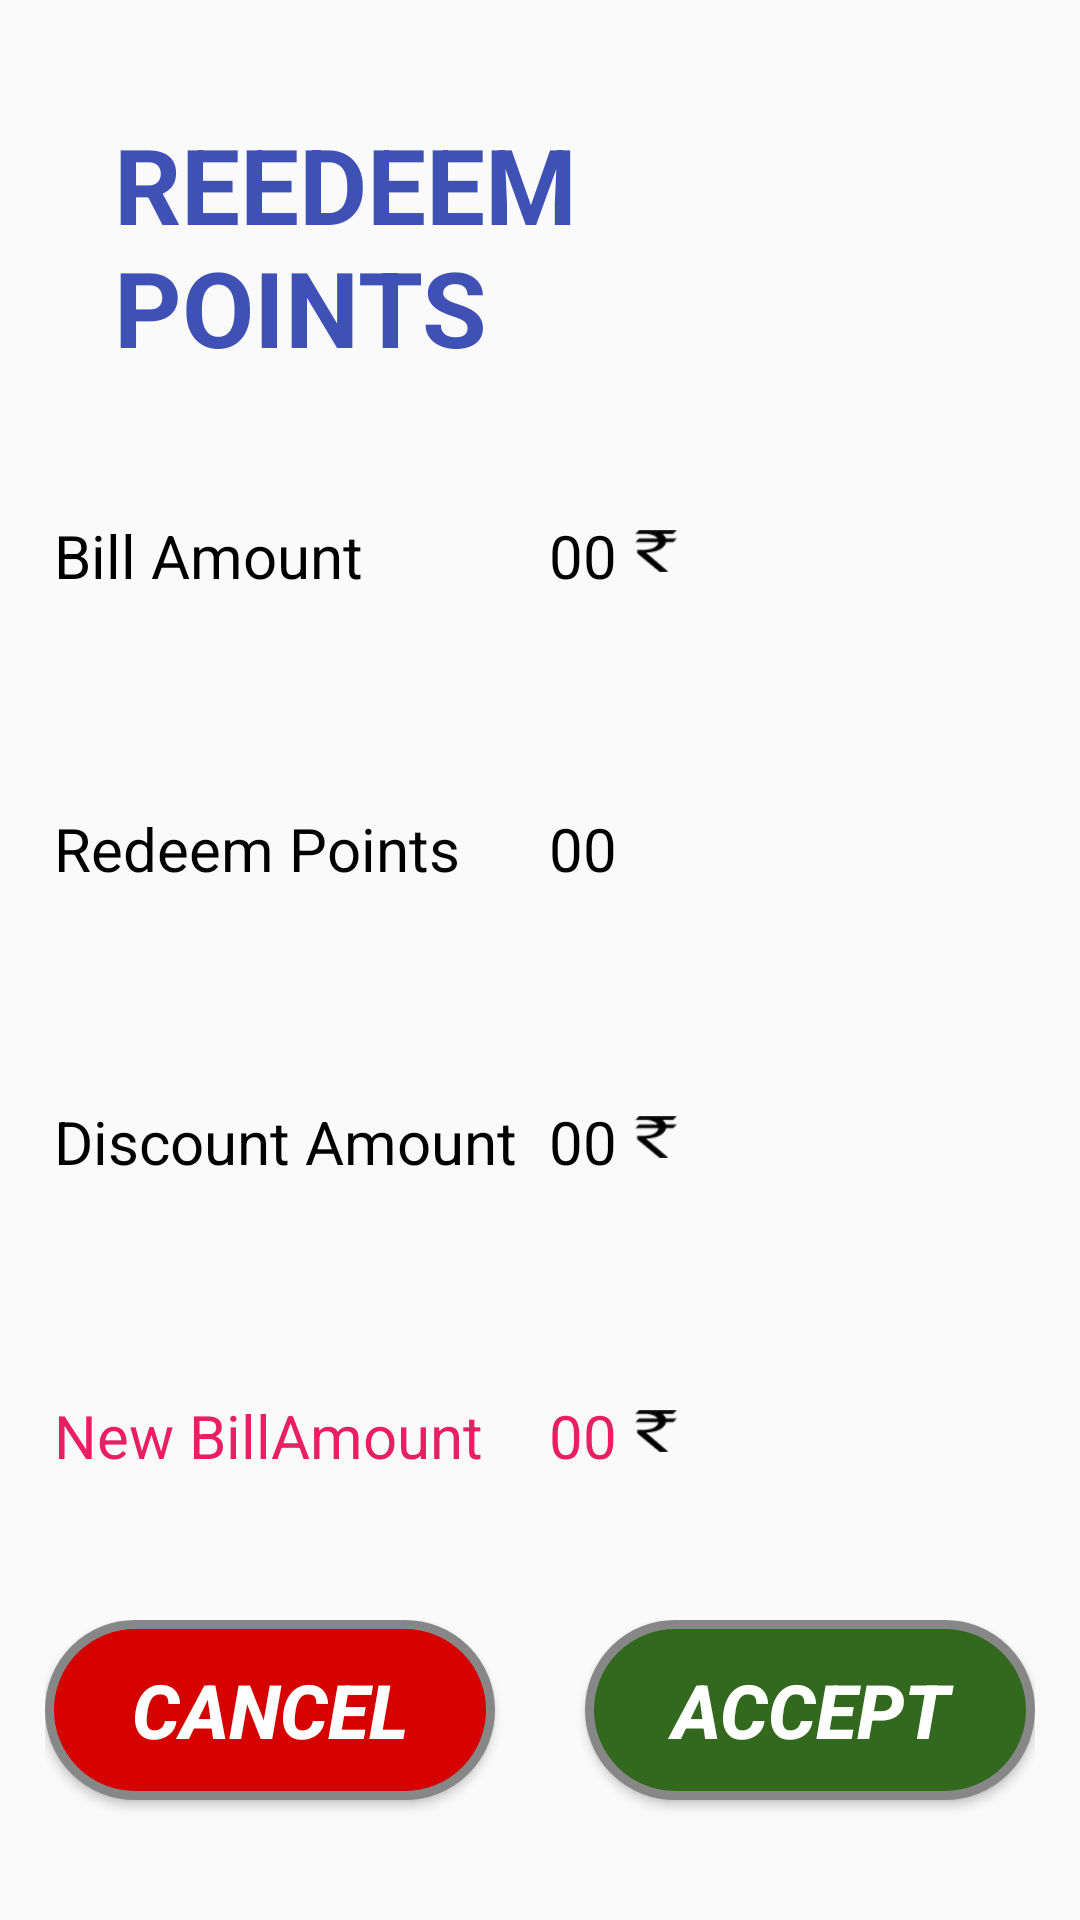

The Android layout XML behind this screen, and the referenced resources:
<!-- AndroidManifest.xml: application theme AppTheme -->
<!-- res/layout/activity_redeem.xml -->
<?xml version="1.0" encoding="utf-8"?>
<LinearLayout xmlns:android="http://schemas.android.com/apk/res/android"
    xmlns:app="http://schemas.android.com/apk/res-auto"
    android:layout_width="match_parent"
    android:layout_height="match_parent"
    android:padding="15dp"
    android:orientation="vertical">

        <TextView
            android:layout_margin="20dp"
            android:layout_height="wrap_content"
            android:layout_width="wrap_content"
            android:layout_gravity="center"
            android:padding="3dp"
            android:text="REEDEEM POINTS"
            android:textColor="#3F51B5"
            android:textStyle="bold"
            android:textSize="35dp" />


    <LinearLayout
        android:layout_weight="1"
        android:orientation="horizontal"
        android:layout_height="wrap_content"
        android:layout_width="match_parent">

        <LinearLayout
            android:layout_width="match_parent"
            android:layout_height="match_parent"
            android:layout_weight="1">
        <TextView
            android:layout_height="wrap_content"
            android:layout_width="wrap_content"
            android:layout_marginBottom="20dp"
            android:layout_marginTop="20dp"
            android:textColor="#000"
            android:layout_weight="1"
            android:textSize="20dp"
            android:gravity="left"
            android:padding="3dip"
            android:text="Bill Amount " />
        </LinearLayout>
    <LinearLayout
            android:layout_width="match_parent"
            android:layout_height="match_parent"
            android:layout_weight="1">
        <TextView
            android:layout_height="wrap_content"
            android:layout_width="wrap_content"
            android:layout_marginBottom="20dp"
            android:layout_marginTop="20dp"
            android:textColor="#000"
            android:textSize="20dp"
            android:gravity="left"
            android:padding="3dip"
            android:text="00"
            android:id="@+id/billAmount" />

        <ImageView
            android:layout_height="30dp"
            android:layout_width="20dp"
            android:layout_marginBottom="20dp"
            android:layout_marginTop="20dp"
            android:gravity="left"
            android:padding="3dip"
            app:srcCompat="@drawable/rupee"
            android:id="@+id/imageView5"/>
     </LinearLayout>

    </LinearLayout>

    <LinearLayout
        android:layout_weight="1"
        android:orientation="horizontal"
        android:layout_height="wrap_content"
        android:layout_width="match_parent">
<LinearLayout
    android:layout_width="match_parent"
    android:layout_height="match_parent"
    android:layout_weight="1">
        <TextView
            android:layout_weight="1"
            android:layout_height="wrap_content"
            android:layout_width="wrap_content"
            android:layout_marginBottom="20dp"
            android:layout_marginTop="20dp"
            android:textColor="#000"
            android:textSize="20dp"
            android:gravity="left"
            android:padding="3dip"
            android:text="Redeem Points " />
</LinearLayout>
<LinearLayout
    android:layout_width="match_parent"
    android:layout_height="match_parent"
    android:layout_weight="1">
        <TextView
            android:layout_height="wrap_content"
            android:layout_width="wrap_content"
            android:layout_marginBottom="20dp"
            android:layout_marginTop="20dp"
            android:textColor="#000"
            android:textSize="20dp"
            android:gravity="left"
            android:padding="3dip"
            android:text="00"
            android:id="@+id/redeemPoints" />

        <ImageView
            android:layout_height="30dp"
            android:layout_width="30dp"
            android:layout_marginBottom="20dp"
            android:layout_marginTop="20dp"
            android:gravity="left"
            android:padding="3dip"
            app:srcCompat="@drawable/points"
            android:id="@+id/imageView3"/>
</LinearLayout>
    </LinearLayout>

    <LinearLayout

        android:layout_weight="1"
        android:orientation="horizontal"
        android:layout_height="wrap_content"
        android:layout_width="match_parent">
        <LinearLayout
            android:layout_width="match_parent"
            android:layout_height="match_parent"
            android:layout_weight="1">
        <TextView
            android:layout_height="wrap_content"
            android:layout_width="wrap_content"
            android:layout_marginBottom="20dp"
            android:layout_marginTop="20dp"
            android:textColor="#000"
            android:textSize="20dp"
            android:gravity="left"
            android:padding="3dip"
            android:text="Discount Amount  " />
            </LinearLayout>
        <LinearLayout
            android:layout_width="match_parent"
            android:layout_height="match_parent"
            android:layout_weight="1">
        <TextView
            android:layout_height="wrap_content"
            android:layout_width="wrap_content"
            android:layout_marginBottom="20dp"
            android:layout_marginTop="20dp"
            android:textColor="#000"
            android:textSize="20dp"
            android:gravity="left"
            android:padding="3dip"
            android:text="00"
            android:id="@+id/discountAmount" />

            <ImageView
                android:layout_height="30dp"
                android:layout_width="20dp"
                android:layout_marginBottom="20dp"
                android:layout_marginTop="20dp"
                android:gravity="left"
                android:padding="3dip"
                app:srcCompat="@drawable/rupee"
                android:id="@+id/imageView4"/>

        </LinearLayout>
    </LinearLayout>

    <LinearLayout
        android:layout_weight="1"
        android:orientation="horizontal"
        android:layout_height="wrap_content"
        android:layout_width="match_parent">
        <LinearLayout
            android:layout_width="match_parent"
            android:layout_height="match_parent"
            android:layout_weight="1">
            <TextView
                android:layout_weight="1"
                android:layout_height="wrap_content"
                android:layout_width="wrap_content"
                android:layout_marginBottom="20dp"
                android:layout_marginTop="20dp"
                android:textColor="@color/colorPrimary"
                android:textSize="20dp"
                android:gravity="left"
                android:padding="3dip"
                android:text="New BillAmount " />
        </LinearLayout>
        <LinearLayout
            android:layout_width="match_parent"
            android:layout_height="match_parent"
            android:layout_weight="1">
            <TextView
                android:layout_height="wrap_content"
                android:layout_width="wrap_content"
                android:layout_marginBottom="20dp"
                android:layout_marginTop="20dp"
                android:textColor="@color/colorPrimary"
                android:textSize="20dp"
                android:gravity="left"
                android:padding="3dip"
                android:text="00"
                android:id="@+id/newBillAmount" />

            <ImageView
                android:layout_height="30dp"
                android:layout_width="20dp"
                android:layout_marginBottom="20dp"
                android:layout_marginTop="20dp"
                android:gravity="left"
                android:padding="3dip"
                app:srcCompat="@drawable/rupee"
                android:id="@+id/imageV"/>
        </LinearLayout>
    </LinearLayout>

    <LinearLayout
        android:layout_weight="1"
        android:layout_height="wrap_content"
        android:layout_width="match_parent"
        android:gravity="center_horizontal">

        <Button
            android:layout_weight="1"
            android:elevation="10dp"
            android:layout_height="wrap_content"
            android:layout_width="wrap_content"
            android:layout_marginRight="30dp"
            android:text="Cancel"
            android:textColor="#FFF"
            android:textStyle="bold|italic"
            android:textSize="25dp"
            android:background="@drawable/cancelbuttonshape"
            android:id="@+id/redeemCancelButton"/>

        <Button
            android:layout_weight="1"
            android:layout_height="wrap_content"
            android:layout_width="wrap_content"
            android:text="Accept"
            android:textColor="#FFF"
            android:textStyle="bold|italic"
            android:textSize="25dp"
            android:background="@drawable/acceptbuttonshape"
            android:id="@+id/redeemButton"/>

    </LinearLayout>

</LinearLayout>
<!-- resources referenced by this layout -->
<resources>
  <color name="colorPrimary">#E91E63</color>
  <!-- drawable acceptbuttonshape (drawable) -->
  <?xml version="1.0" encoding="utf-8"?>
  <shape xmlns:android="http://schemas.android.com/apk/res/android" android:shape="rectangle" >
      <corners
          android:radius="100dp"
          />
      <solid
          android:color="#33691E"
          />
      <padding
          android:left="0dp"
          android:top="0dp"
          android:right="0dp"
          android:bottom="0dp"
          />
      <size
          android:width="179dp"
          android:height="60dp"
          />
      <stroke
          android:width="3dp"
          android:color="#878787"
          />
  </shape>
  <!-- drawable cancelbuttonshape (drawable) -->
  <?xml version="1.0" encoding="utf-8"?>
  <shape xmlns:android="http://schemas.android.com/apk/res/android" android:shape="rectangle" >
      <corners
          android:radius="100dp"
          />
      <solid
          android:color="#D50000"
          />
      <padding
          android:left="0dp"
          android:top="0dp"
          android:right="0dp"
          android:bottom="0dp"
          />
      <size
          android:width="179dp"
          android:height="60dp"
          />
      <stroke
          android:width="3dp"
          android:color="#878787"
          />
  </shape>
  <!-- drawable rupee: png bitmap (drawable, 19967 bytes) -->
  <style name="AppTheme" parent="Theme.AppCompat.Light.DarkActionBar">
          
  
          <item name="colorPrimary">@color/colorPrimary</item>
          <item name="colorPrimaryDark">@color/colorPrimaryDark</item>
          <item name="colorAccent">@color/colorAccent</item>
  
      </style>
  <color name="colorPrimaryDark">#880E4F</color>
  <color name="colorAccent">#FF4081</color>
</resources>
